Run: headless pygame with SDL's dummy video driver; simulated clock (each Clock.tick advances the game by its frame time, no real sleeping); random seed 0; keys injected as events and as key.get_pressed() state; no mouse input.
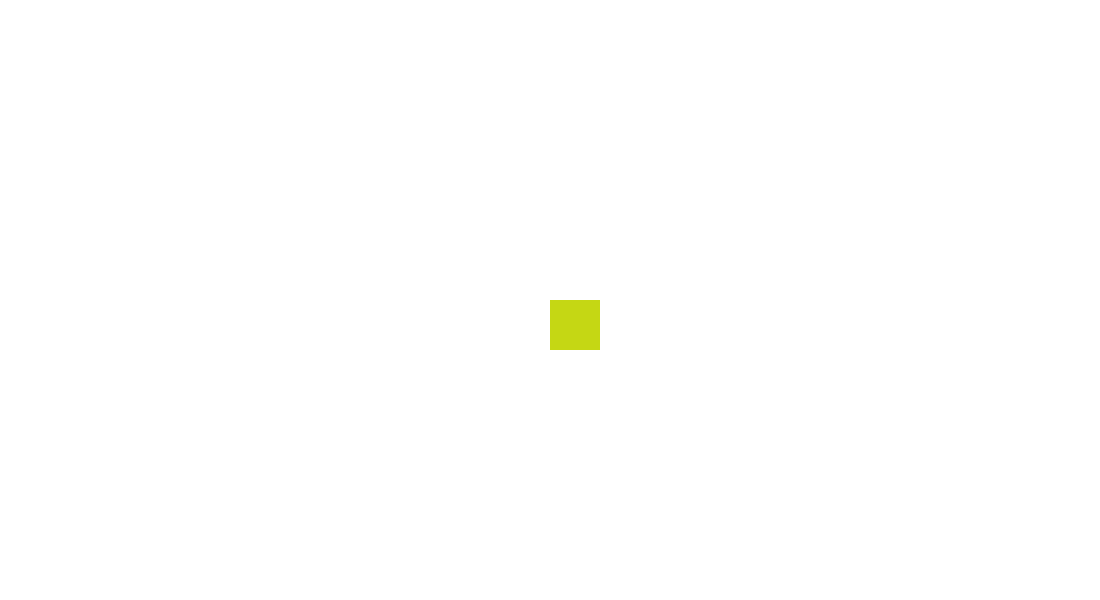
Frame 1 of 4 · flips 1–60 · no input
Frame 2 of 4 · flips 61–180 · tapped SPACE, RETURN · held RIGHT (→), D · screen unchanged from frame 1, image omitted
Frame 3 of 4 · flips 181–300 · held DOWN (↓), S · screen unchanged from frame 2, image omitted
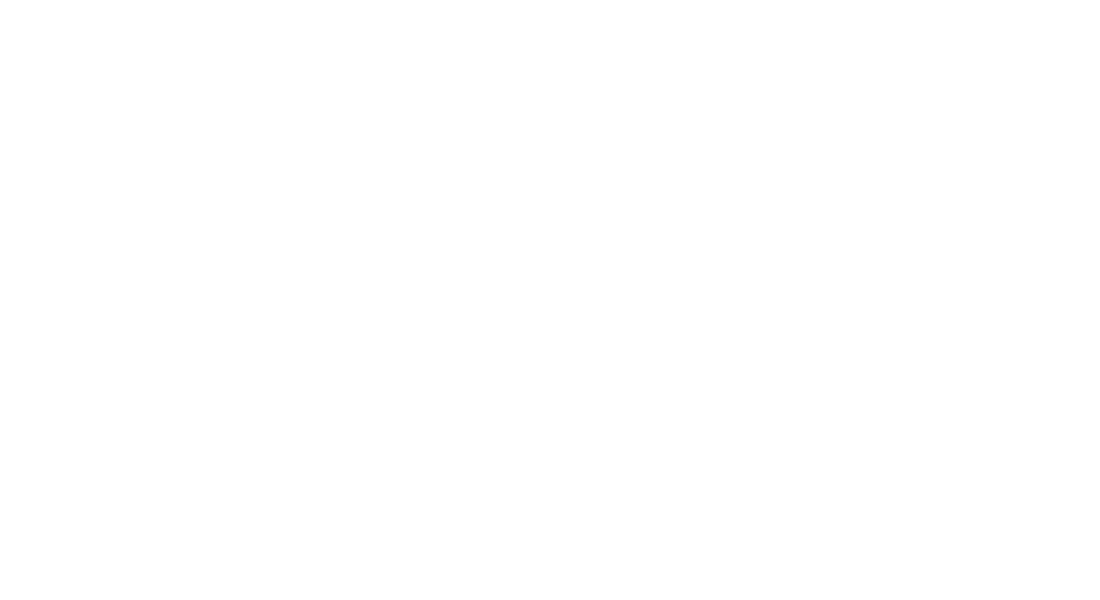
Frame 4 of 4 · flips 301–420 · held LEFT (←), A, UP (↑), W

The pygame program that drew these frames:

import pygame
import random

#INITIALIZING WINDOW
pygame.init()
SCREEN_WIDTH = 1100
SCREEN_HEIGHT = 600

#CREATING DISPLAY,PLAYER, AND FPS COMMANDS
screen = pygame.display.set_mode((SCREEN_WIDTH,SCREEN_HEIGHT))
player = pygame.Rect((SCREEN_WIDTH/2), (SCREEN_HEIGHT/2), 50, 50)
clock = pygame.time.Clock()
fps = 60

#COLOURS
RED = (255,0,0)
WHITE = (255,255,255)
BLACK = (0,0,0)
BLUE = (0,0,255)
GREEN = (0,255,0)
RANDOM = ((random.randint(0,255)),(random.randint(0,255)),(random.randint(0,255)))
colours = [WHITE,BLACK,RED,BLUE,GREEN,RANDOM]

# MAIN LOOP
run = True
while run:
    #filling bg and drawing our player
    screen.fill(colours[0])
    pygame.draw.rect(screen,colours[5], player)

    #making sure X'ing the window closes the program
    for event in pygame.event.get():
        if event.type == pygame.QUIT:
            run = False

    # two different configurations, wasd or arrow keys
    key = pygame.key.get_pressed()

    speed = pygame.Vector2()

    speed.x = 5
    speed.y = 5
    if key[pygame.K_w] or key[pygame.K_UP]:
        player.move_ip(speed)








    pygame.display.flip()
    clock.tick(fps)


pygame.quit()
